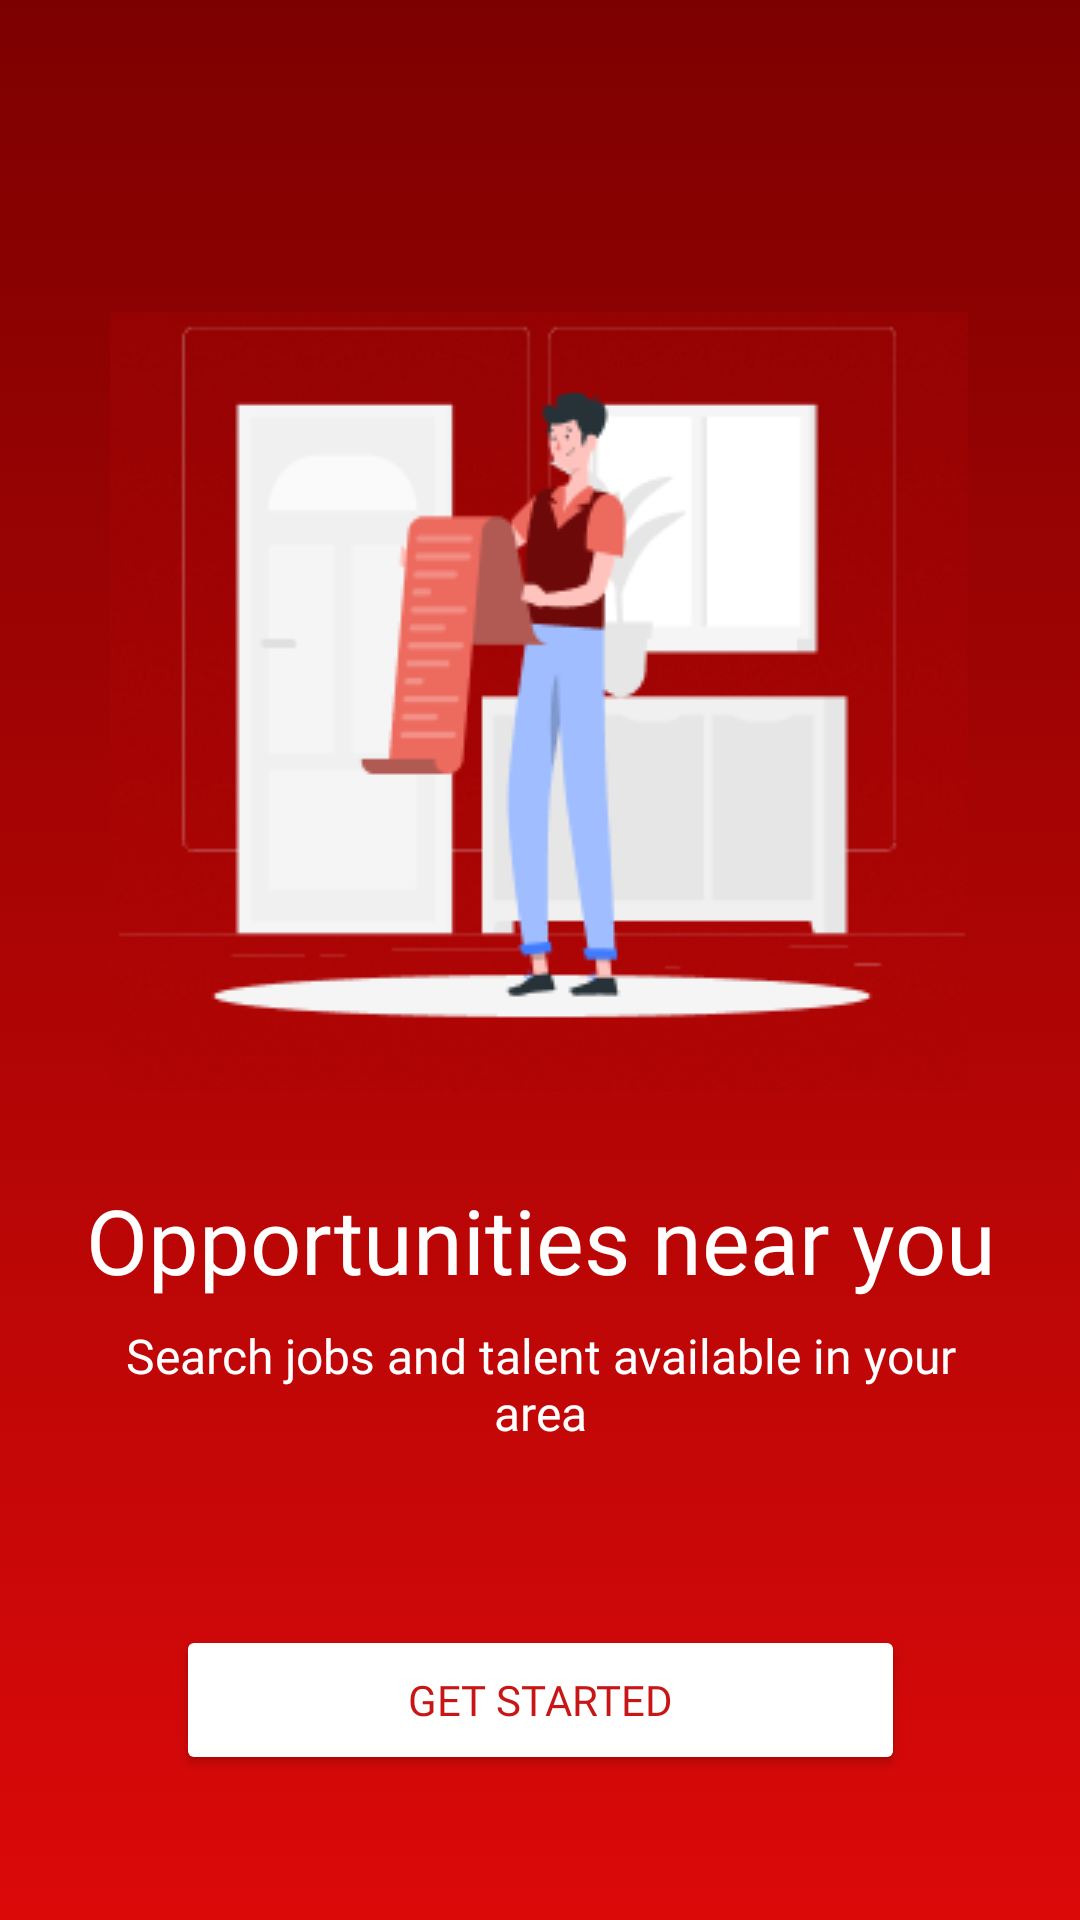

Layout XML and referenced resources for this Android screen:
<!-- AndroidManifest.xml: application theme Theme.TopJobApp -->
<!-- res/layout/activity_on_board_page2.xml -->
<?xml version="1.0" encoding="utf-8"?>
<androidx.constraintlayout.widget.ConstraintLayout xmlns:android="http://schemas.android.com/apk/res/android"
    xmlns:app="http://schemas.android.com/apk/res-auto"
    xmlns:tools="http://schemas.android.com/tools"
    android:layout_width="match_parent"
    android:layout_height="match_parent"
    android:background="@drawable/gradient"
    tools:context=".on_board_page2">

    <Button
        android:id="@+id/u_button3"
        android:layout_width="243dp"
        android:layout_height="50dp"
        android:backgroundTint="#FFFFFF"
        android:fontFamily="@font/poppins_bold"
        android:text="@string/u_button3"
        android:textColor="#C81616"
        app:cornerRadius="12dip"
        app:layout_constraintBottom_toBottomOf="parent"
        app:layout_constraintEnd_toEndOf="parent"
        app:layout_constraintHorizontal_bias="0.5"
        app:layout_constraintStart_toStartOf="parent"
        app:layout_constraintTop_toTopOf="parent"
        app:layout_constraintVertical_bias="0.918" />

    <TextView
        android:id="@+id/u_text3"
        android:layout_width="306dp"
        android:layout_height="71dp"
        android:fontFamily="@font/nunito_extrabold"
        android:text="@string/u_text3"
        android:textAlignment="center"
        android:textColor="#FFFFFF"
        android:textSize="16sp"
        app:layout_constraintBottom_toBottomOf="parent"
        app:layout_constraintEnd_toEndOf="parent"
        app:layout_constraintHorizontal_bias="0.5"
        app:layout_constraintStart_toStartOf="parent"
        app:layout_constraintTop_toTopOf="parent"
        app:layout_constraintVertical_bias="0.775" />

    <TextView
        android:id="@+id/u_text2"
        android:layout_width="358dp"
        android:layout_height="42dp"
        android:layout_marginTop="68dp"
        android:fontFamily="@font/nunito_extrabold"
        android:text="@string/u_text2"
        android:textAlignment="center"
        android:textColor="#FFFFFF"
        android:textSize="30sp"
        app:layout_constraintBottom_toBottomOf="parent"
        app:layout_constraintEnd_toEndOf="parent"
        app:layout_constraintHorizontal_bias="0.5"
        app:layout_constraintStart_toStartOf="parent"
        app:layout_constraintTop_toTopOf="parent"
        app:layout_constraintVertical_bias="0.613" />

    <ImageView
        android:id="@+id/imageView4"
        android:layout_width="wrap_content"
        android:layout_height="wrap_content"
        app:layout_constraintBottom_toTopOf="@+id/u_text2"
        app:layout_constraintEnd_toEndOf="parent"
        app:layout_constraintHorizontal_bias="0.496"
        app:layout_constraintStart_toStartOf="parent"
        app:layout_constraintTop_toTopOf="parent"
        app:layout_constraintVertical_bias="0.783"
        app:srcCompat="@drawable/onboard2" />

</androidx.constraintlayout.widget.ConstraintLayout>
<!-- resources referenced by this layout -->
<resources>
  <!-- drawable gradient (drawable) -->
  <?xml version="1.0" encoding="utf-8"?>
  <selector xmlns:android="http://schemas.android.com/apk/res/android">
      <item>
          <shape android:shape="rectangle">
              <gradient android:startColor="#7D0000"
                  android:endColor="#DC0909" android:angle="270"/>
  
          </shape>
      </item>
  
  </selector>
  <!-- drawable onboard2: png bitmap (drawable, 46018 bytes) -->
  <string name="u_button3">GET STARTED</string>
  <string name="u_text2">Opportunities near you</string>
  <string name="u_text3">Search jobs and talent available in your area</string>
  <style name="Theme.TopJobApp" parent="Theme.MaterialComponents.DayNight.NoActionBar">
          
          <item name="colorPrimary">@color/purple_500</item>
          <item name="colorPrimaryVariant">@color/purple_700</item>
          <item name="colorOnPrimary">@color/white</item>
          
          <item name="colorSecondary">@color/teal_200</item>
          <item name="colorSecondaryVariant">@color/teal_700</item>
          <item name="colorOnSecondary">@color/black</item>
          
          <item name="android:statusBarColor" tools:targetApi="l">?attr/colorPrimaryVariant</item>
          
      </style>
  <color name="purple_500">#C81616</color>
  <color name="purple_700">#C32C2C</color>
  <color name="white">#FFFFFFFF</color>
  <color name="teal_200">#FF03DAC5</color>
  <color name="teal_700">#FF018786</color>
  <color name="black">#FF000000</color>
</resources>
